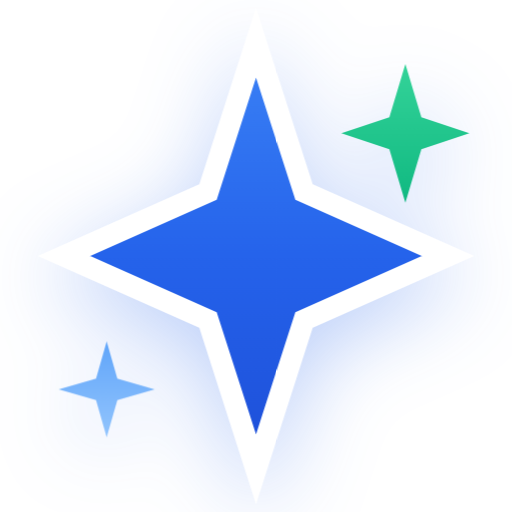
t = 0.00 s
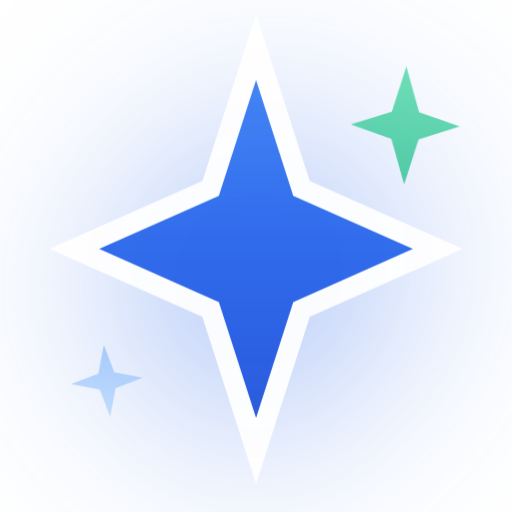
t = 0.60 s
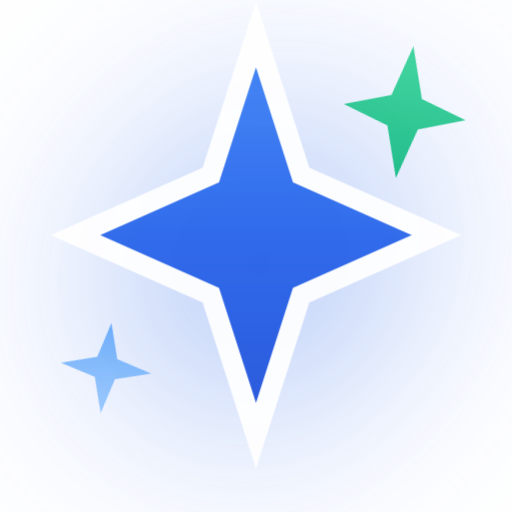
t = 1.35 s
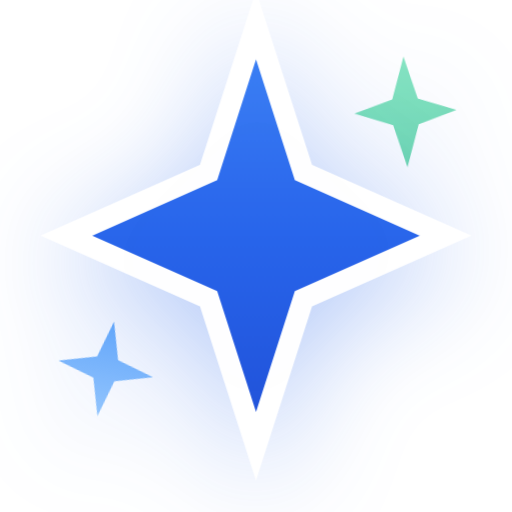
t = 1.73 s
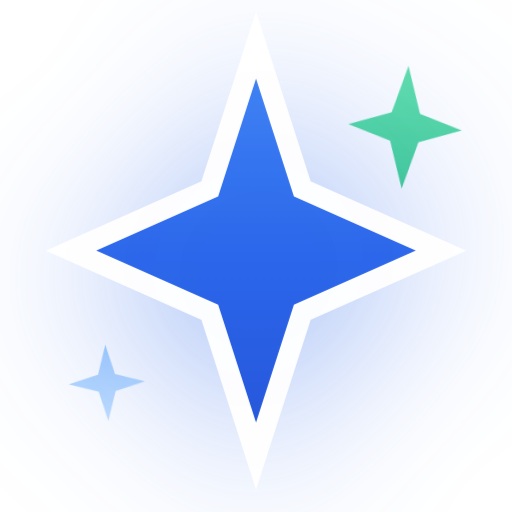
t = 2.48 s
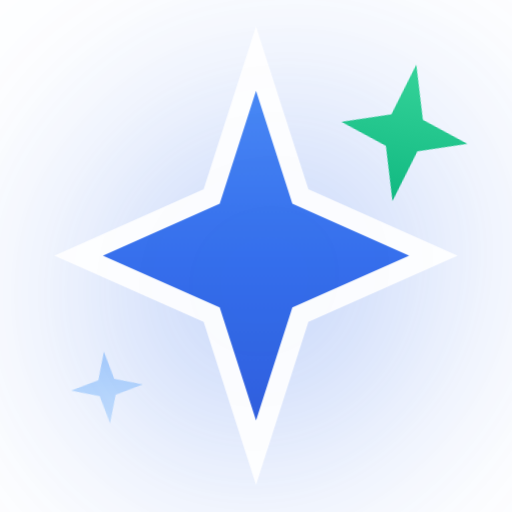
t = 2.85 s

The animated SVG that drew these frames (rendered in a browser with its animation timeline set to each time). Animation: 4 CSS @keyframes rules; one cycle of 3.60 s, repeats indefinitely.

<svg width="48" height="48" viewBox="0 0 48 48" fill="none" xmlns="http://www.w3.org/2000/svg">
  <style>
    @keyframes pulse {
      0%, 100% { transform: scale(1); opacity: 1; }
      50% { transform: scale(0.92); opacity: 0.9; }
    }
    @keyframes sparkle {
      0%, 100% { opacity: 0.5; transform: scale(0.75) rotate(-5deg); }
      50% { opacity: 1; transform: scale(1) rotate(10deg); }
    }
    @keyframes float {
      0%, 100% { transform: translateY(0); }
      50% { transform: translateY(-2px); }
    }
    @keyframes glow {
      0%, 100% { filter: drop-shadow(0 2px 4px rgba(37, 99, 235, 0.3)); }
      50% { filter: drop-shadow(0 4px 12px rgba(37, 99, 235, 0.6)); }
    }
    .icon-group { animation: float 3s ease-in-out infinite, glow 2s ease-in-out infinite; }
    .main-star { animation: pulse 2s ease-in-out infinite; transform-origin: 24px 24px; }
    .star-1 { animation: sparkle 1.8s ease-in-out infinite 0.2s; transform-origin: 38px 12px; }
    .star-2 { animation: sparkle 2.2s ease-in-out infinite 0.6s; transform-origin: 10px 36px; }
  </style>
  
  <g class="icon-group">
    <!-- Main Sparkle Star -->
    <g class="main-star">
      <path d="M24 4L28.5 18L42 24L28.5 30L24 44L19.5 30L6 24L19.5 18L24 4Z" fill="url(#main_gradient)" stroke="white" stroke-width="2"/>
    </g>
    
    <!-- Top Right Accent Star -->
    <g class="star-1">
      <path d="M38 6L39.5 11L44 12.5L39.5 14L38 19L36.5 14L32 12.5L36.5 11L38 6Z" fill="url(#accent1_gradient)"/>
    </g>
    
    <!-- Bottom Left Accent Star -->
    <g class="star-2">
      <path d="M10 32L11 35.5L14.5 36.5L11 37.5L10 41L9 37.5L5.5 36.5L9 35.5L10 32Z" fill="url(#accent2_gradient)"/>
    </g>
  </g>
  
  <defs>
    <linearGradient id="main_gradient" x1="24" y1="4" x2="24" y2="44" gradientUnits="userSpaceOnUse">
      <stop stop-color="#3B82F6"/>
      <stop offset="0.5" stop-color="#2563EB"/>
      <stop offset="1" stop-color="#1d4ed8"/>
    </linearGradient>
    <linearGradient id="accent1_gradient" x1="38" y1="6" x2="38" y2="19" gradientUnits="userSpaceOnUse">
      <stop stop-color="#34D399"/>
      <stop offset="1" stop-color="#10B981"/>
    </linearGradient>
    <linearGradient id="accent2_gradient" x1="10" y1="32" x2="10" y2="41" gradientUnits="userSpaceOnUse">
      <stop stop-color="#60a5fa"/>
      <stop offset="1" stop-color="#93c5fd"/>
    </linearGradient>
  </defs>
</svg>
